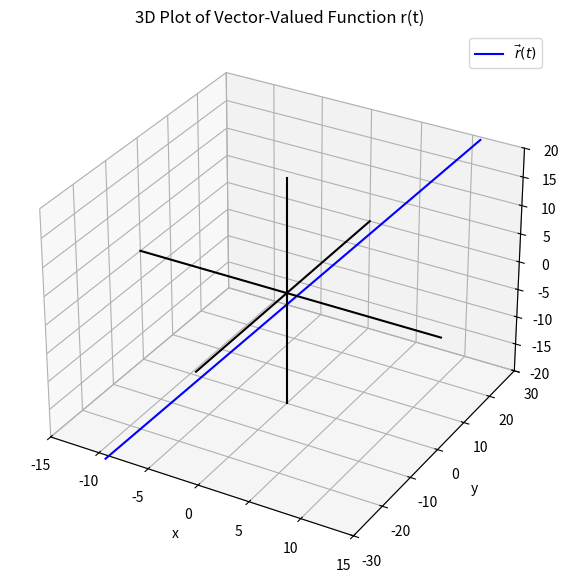

Generate this figure with matplotlib:
import numpy as np
import matplotlib.pyplot as plt
from mpl_toolkits.mplot3d import Axes3D

# Parameter t values
t = np.linspace(-10, 10, 100)

# Define r(t) components
x = t + 1
y = 3 * t - 1
z = 2 * t

# Create 3D plot
fig = plt.figure(figsize=(10, 7))
ax = fig.add_subplot(111, projection='3d')

# Plot the vector-valued curve
ax.plot(x, y, z, color='blue', label=r'$\vec{r}(t)$')

# Draw axes lines
ax.plot([-15, 15], [0, 0], [0, 0], color='black')  # x-axis
ax.plot([0, 0], [-30, 30], [0, 0], color='black')  # y-axis
ax.plot([0, 0], [0, 0], [-20, 20], color='black')  # z-axis

# Set limits
ax.set_xlim([-15, 15])
ax.set_ylim([-30, 30])
ax.set_zlim([-20, 20])

# Label axes
ax.set_xlabel('x')
ax.set_ylabel('y')
ax.set_zlabel('z')

# Add grid and legend
ax.grid(True)
ax.legend()
ax.set_title('3D Plot of Vector-Valued Function r(t)')

# Show plot
plt.show()
